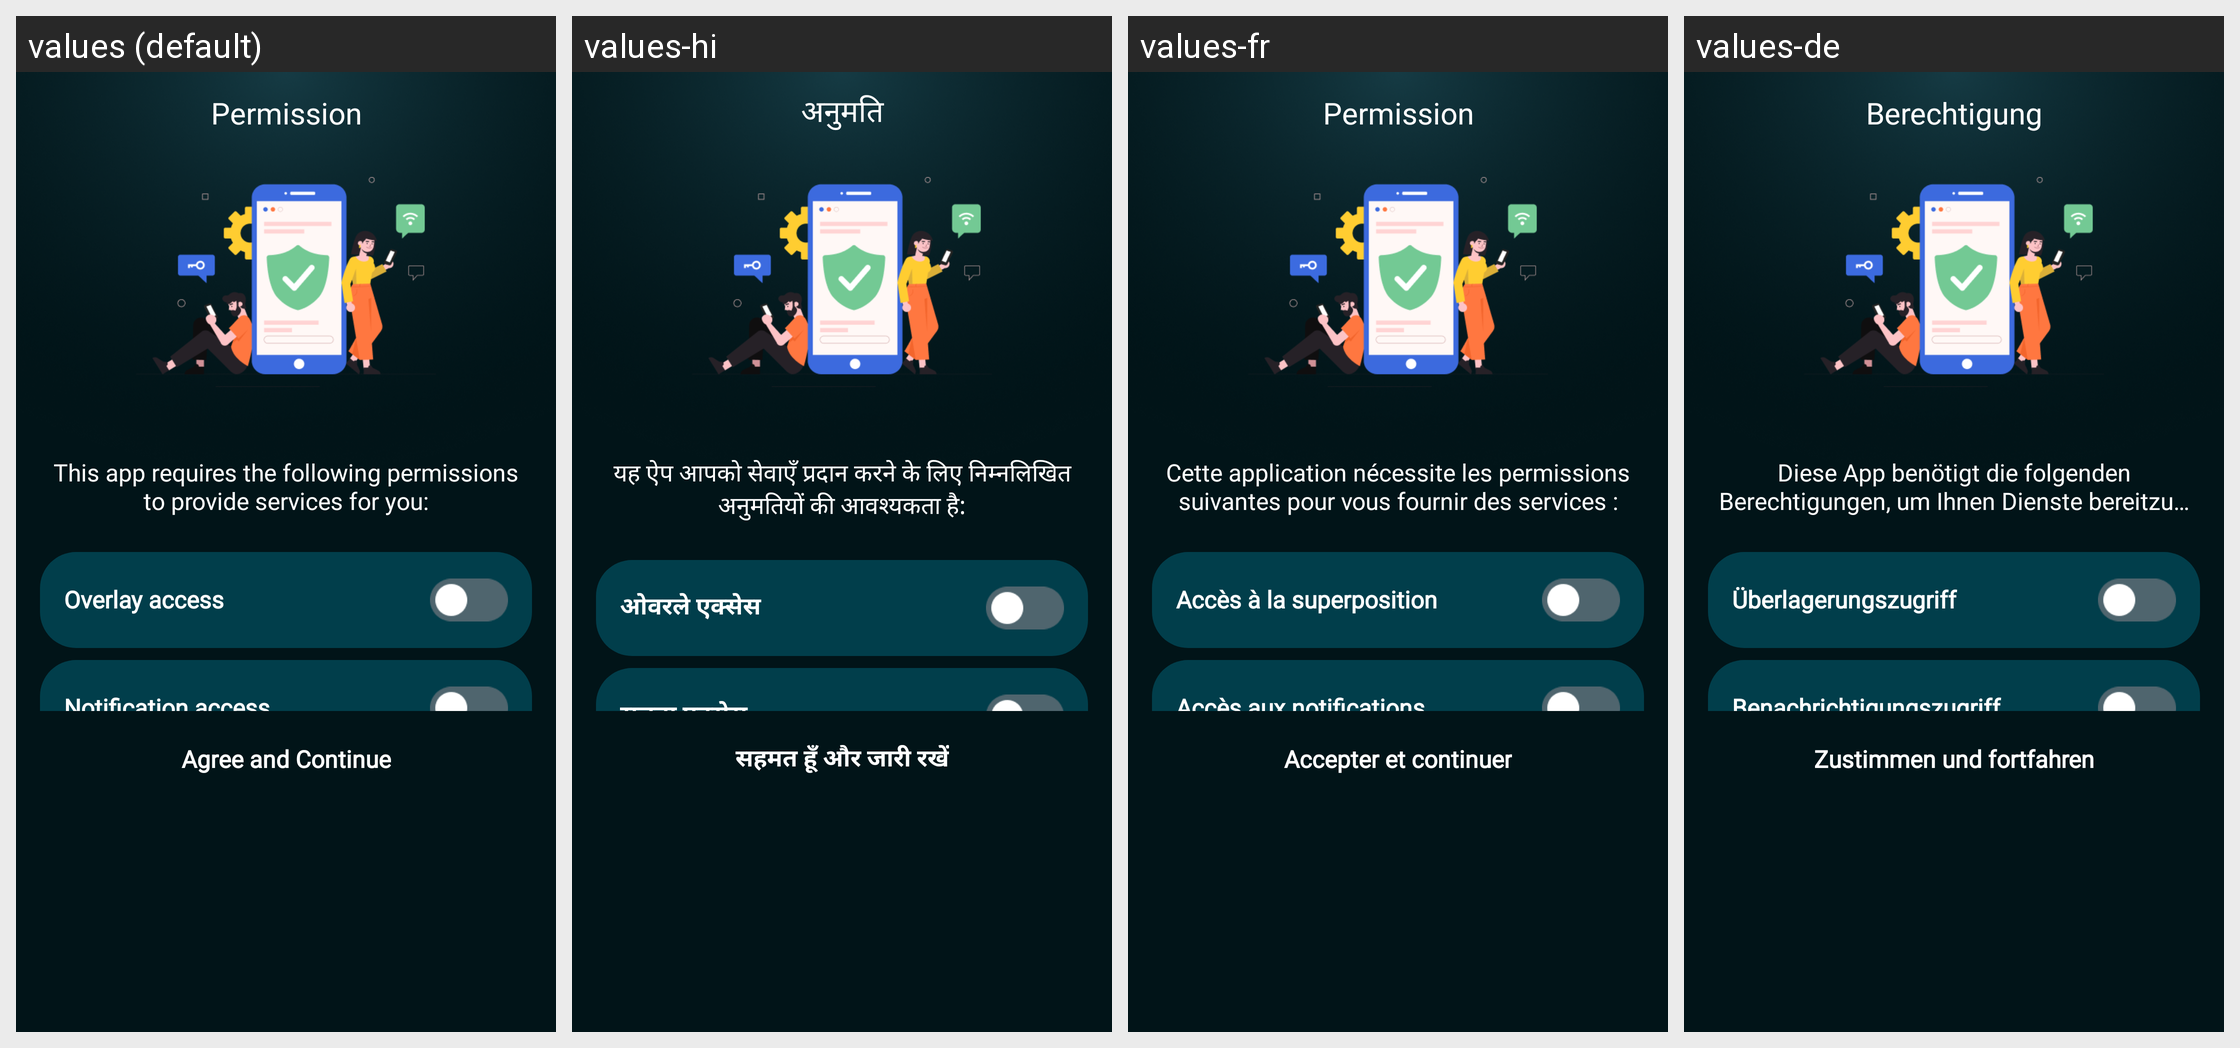

Strings drawn on this Android screen and how each of the app's shown locales translates them:
Android screen res/layout/activity_permission.xml rendered under 4 locales, left to right: values (default), values-hi, values-fr, values-de. Device: Nexus 5 (rendered at 1080×1920; each locale shown at half size, 540×960, under a caption strip naming it); theme Base.Theme.BaseAppJava2.
Other locales in the repository, not shown: values-es, values-in, values-pt, values-zh.
Strings drawn on this screen, with the default value and each locale's value (text and hints the layout hard-codes, and strings that could not be matched under every locale, appear in the picture but are not listed):

permission
  values: Permission
  values-hi: अनुमति
  values-fr: Permission
  values-de: Berechtigung

this_app_requires_the_following_permissions_to_provide_services_for_you
  values: This app requires the following permissions to provide services for you:
  values-hi: यह ऐप आपको सेवाएँ प्रदान करने के लिए निम्नलिखित अनुमतियों की आवश्यकता है:
  values-fr: Cette application nécessite les permissions suivantes pour vous fournir des services :
  values-de: Diese App benötigt die folgenden Berechtigungen, um Ihnen Dienste bereitzustellen:

overlay_access
  values: Overlay access
  values-hi: ओवरले एक्सेस
  values-fr: Accès à la superposition
  values-de: Überlagerungszugriff

notification_access
  values: Notification access
  values-hi: सूचना एक्सेस
  values-fr: Accès aux notifications
  values-de: Benachrichtigungszugriff

agree_and_continue
  values: Agree and Continue
  values-hi: सहमत हूँ और जारी रखें
  values-fr: Accepter et continuer
  values-de: Zustimmen und fortfahren
